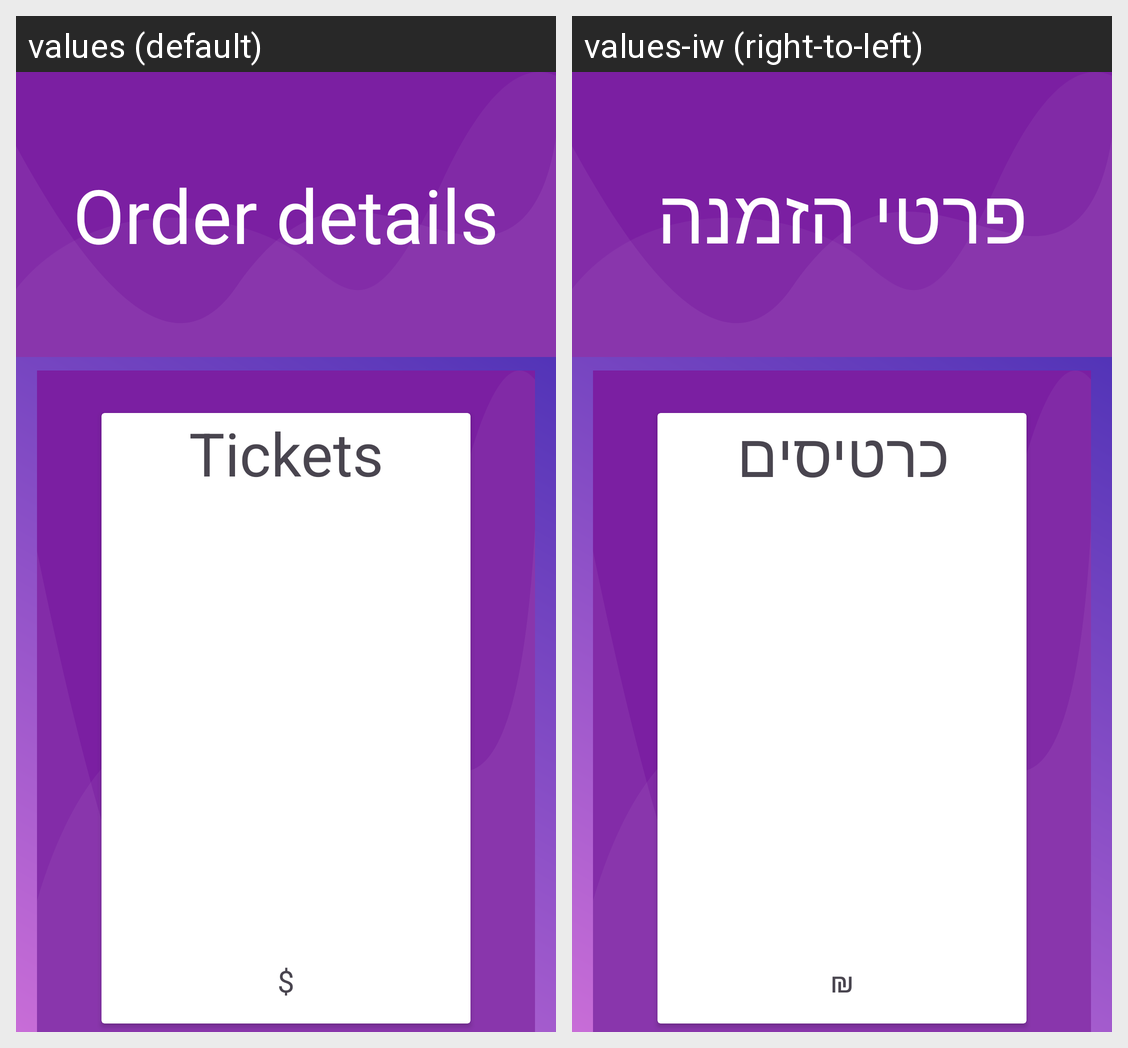

Translations of the strings shown on this Android screen, per locale in the grid:
Android screen res/layout/activity_order.xml rendered under 2 locales, left to right: values (default), values-iw (right-to-left). Device: Nexus 5 (rendered at 1080×1920; each locale shown at half size, 540×960, under a caption strip naming it); theme Theme.MyFirstMovieApp.
Strings drawn on this screen, with the default value and each locale's value (text and hints the layout hard-codes, and strings that could not be matched under every locale, appear in the picture but are not listed):

order_details
  values: Order details
  values-iw: פרטי הזמנה

tickets
  values: Tickets
  values-iw: כרטיסים

Money
  values: $
  values-iw: ₪
